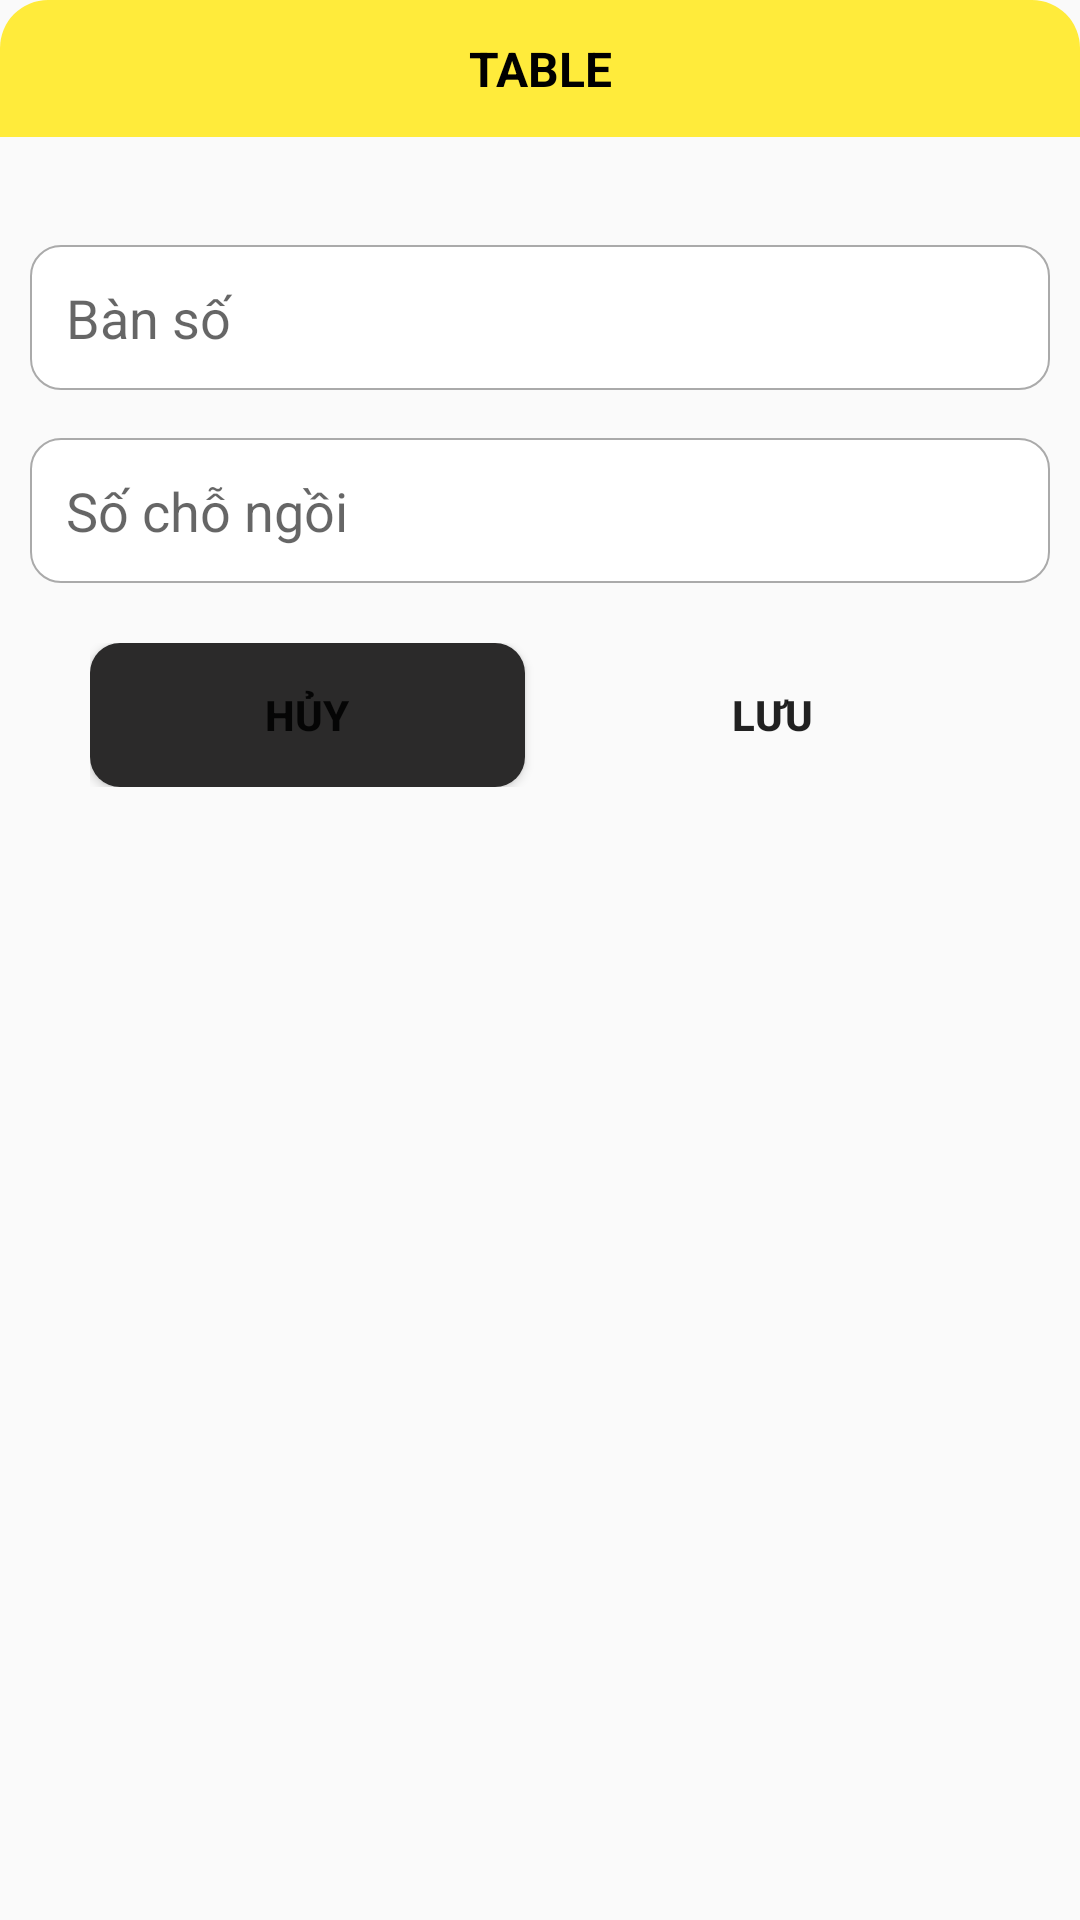

The Android layout XML behind this screen, and the referenced resources:
<!-- AndroidManifest.xml: application theme NoActionBar -->
<!-- res/layout/dialog_table.xml -->
<?xml version="1.0" encoding="utf-8"?>
<LinearLayout xmlns:android="http://schemas.android.com/apk/res/android"
    android:layout_width="match_parent"
    android:layout_height="wrap_content"
    android:background="@drawable/bg_white_corner_16"
    android:orientation="vertical"
    android:layout_margin="16dp">
    <TextView
        android:layout_width="match_parent"
        android:layout_height="wrap_content"
        android:padding="12dp"
        android:textColor="@color/black"
        android:textSize="16sp"
        android:gravity="center"
        android:background="@drawable/bg_yellow_corner_16_top_left_top_right"
        android:text="TABLE"
        android:textStyle="bold"

        />

    <LinearLayout
        android:layout_width="match_parent"
        android:layout_height="wrap_content"
        android:layout_marginTop="10dp"
        android:orientation="vertical"
        android:padding="10dp">

        <EditText
            android:id="@+id/edt_number"
            android:layout_width="match_parent"
            android:layout_height="wrap_content"
            android:layout_marginTop="16dp"
            android:background="@drawable/bg_white_corner_10_border_gray"
            android:hint="Bàn số"
            android:padding="12dp"
            />
        <EditText
            android:id="@+id/edt_seat"
            android:layout_width="match_parent"
            android:layout_height="wrap_content"
            android:layout_marginTop="16dp"
            android:background="@drawable/bg_white_corner_10_border_gray"
            android:hint="Số chỗ ngồi"
            android:padding="12dp"
            />


        <LinearLayout
            android:layout_width="match_parent"
            android:layout_height="wrap_content"
            android:layout_margin="20dp"
            android:layout_marginTop="16dp"
            android:orientation="horizontal">

            <Button
                android:id="@+id/btn_No"
                android:layout_width="0dp"
                android:layout_height="wrap_content"
                android:layout_marginEnd="10dp"
                android:layout_weight="1"
                android:background="@drawable/bg_gray_corner_10"
                android:text="Hủy"
                android:textSize="14sp"
                android:textStyle="bold" />

            <Button
                android:id="@+id/btnShow"
                android:layout_width="0dp"
                android:layout_height="wrap_content"
                android:layout_weight="1"
                android:background="@drawable/bg_yellow_corner_10"
                android:text="Lưu"
                android:textSize="14sp"
                android:textStyle="bold" />
        </LinearLayout>

    </LinearLayout>

</LinearLayout>
<!-- resources referenced by this layout -->
<resources>
  <color name="black">#FF000000</color>
  <!-- drawable bg_gray_corner_10 (drawable-v24) -->
  <?xml version="1.0" encoding="utf-8"?>
  <shape xmlns:android="http://schemas.android.com/apk/res/android">
  <solid android:color="#2B2A2A"/>
      <corners android:radius="10dp"/>
  </shape>
  <!-- drawable bg_white_corner_10_border_gray (drawable-v24) -->
  <?xml version="1.0" encoding="utf-8"?>
  <shape xmlns:android="http://schemas.android.com/apk/res/android">
  <solid android:color="@android:color/white"/>
      <corners android:radius="10dp"/>
      <stroke android:width="0.5dp"
              android:color="@android:color/darker_gray"
          />
  </shape>
  <!-- drawable bg_yellow_corner_16_top_left_top_right (drawable-v24) -->
  <?xml version="1.0" encoding="utf-8"?>
  <shape xmlns:android="http://schemas.android.com/apk/res/android">
  <solid android:color="@color/yellow"/>
      <corners android:topLeftRadius="16dp"
          android:topRightRadius="16dp"
          />
  </shape>
  <style name="NoActionBar" parent="Theme.GoiDi">
          <item name="windowActionBar">false</item>
          <item name="windowNoTitle">true</item>
      </style>
  <color name="yellow">#FFEB3B</color>
  <style name="Theme.GoiDi" parent="Theme.AppCompat.DayNight.NoActionBar">
          
          <item name="colorPrimary">@color/purple_500</item>
          <item name="colorPrimaryVariant">@color/purple_700</item>
          <item name="colorOnPrimary">@color/white</item>
          
          <item name="colorSecondary">@color/teal_200</item>
          <item name="colorSecondaryVariant">@color/teal_700</item>
          <item name="colorOnSecondary">@color/black</item>
          
          <item name="android:statusBarColor" tools:targetApi="l">?attr/colorPrimaryVariant</item>
          
          <item name="windowActionBar">false</item>
          <item name="windowNoTitle">true</item>
      </style>
  <color name="purple_500">#FF6200EE</color>
  <color name="purple_700">#FF3700B3</color>
  <color name="white">#FFFFFFFF</color>
  <color name="teal_200">#FF03DAC5</color>
  <color name="teal_700">#FF018786</color>
</resources>
